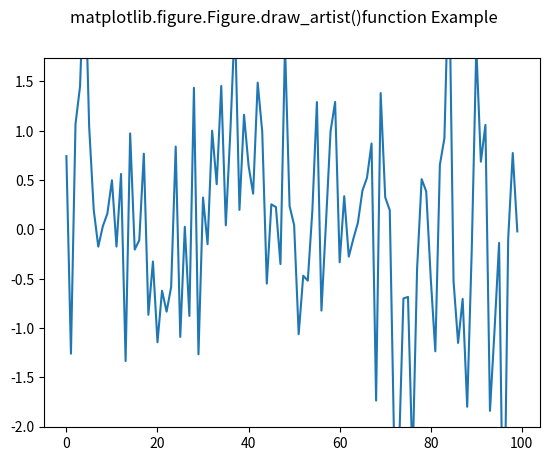

Here is the Python script that generated this plot:
# Implementation of matplotlib function
import matplotlib.pyplot as plt
import numpy as np
import time

fig, ax = plt.subplots()
line, = ax.plot(np.random.randn(100))

tstart = time.time()
num_plots = 0
fig.canvas.draw()

while time.time() - tstart < 5:
    line.set_ydata(np.random.randn(100))
    fig.draw_artist(ax.patch)
    fig.draw_artist(line)
    num_plots += 1

fig.suptitle('matplotlib.figure.Figure.draw_artist()\
function Example')

plt.show()
